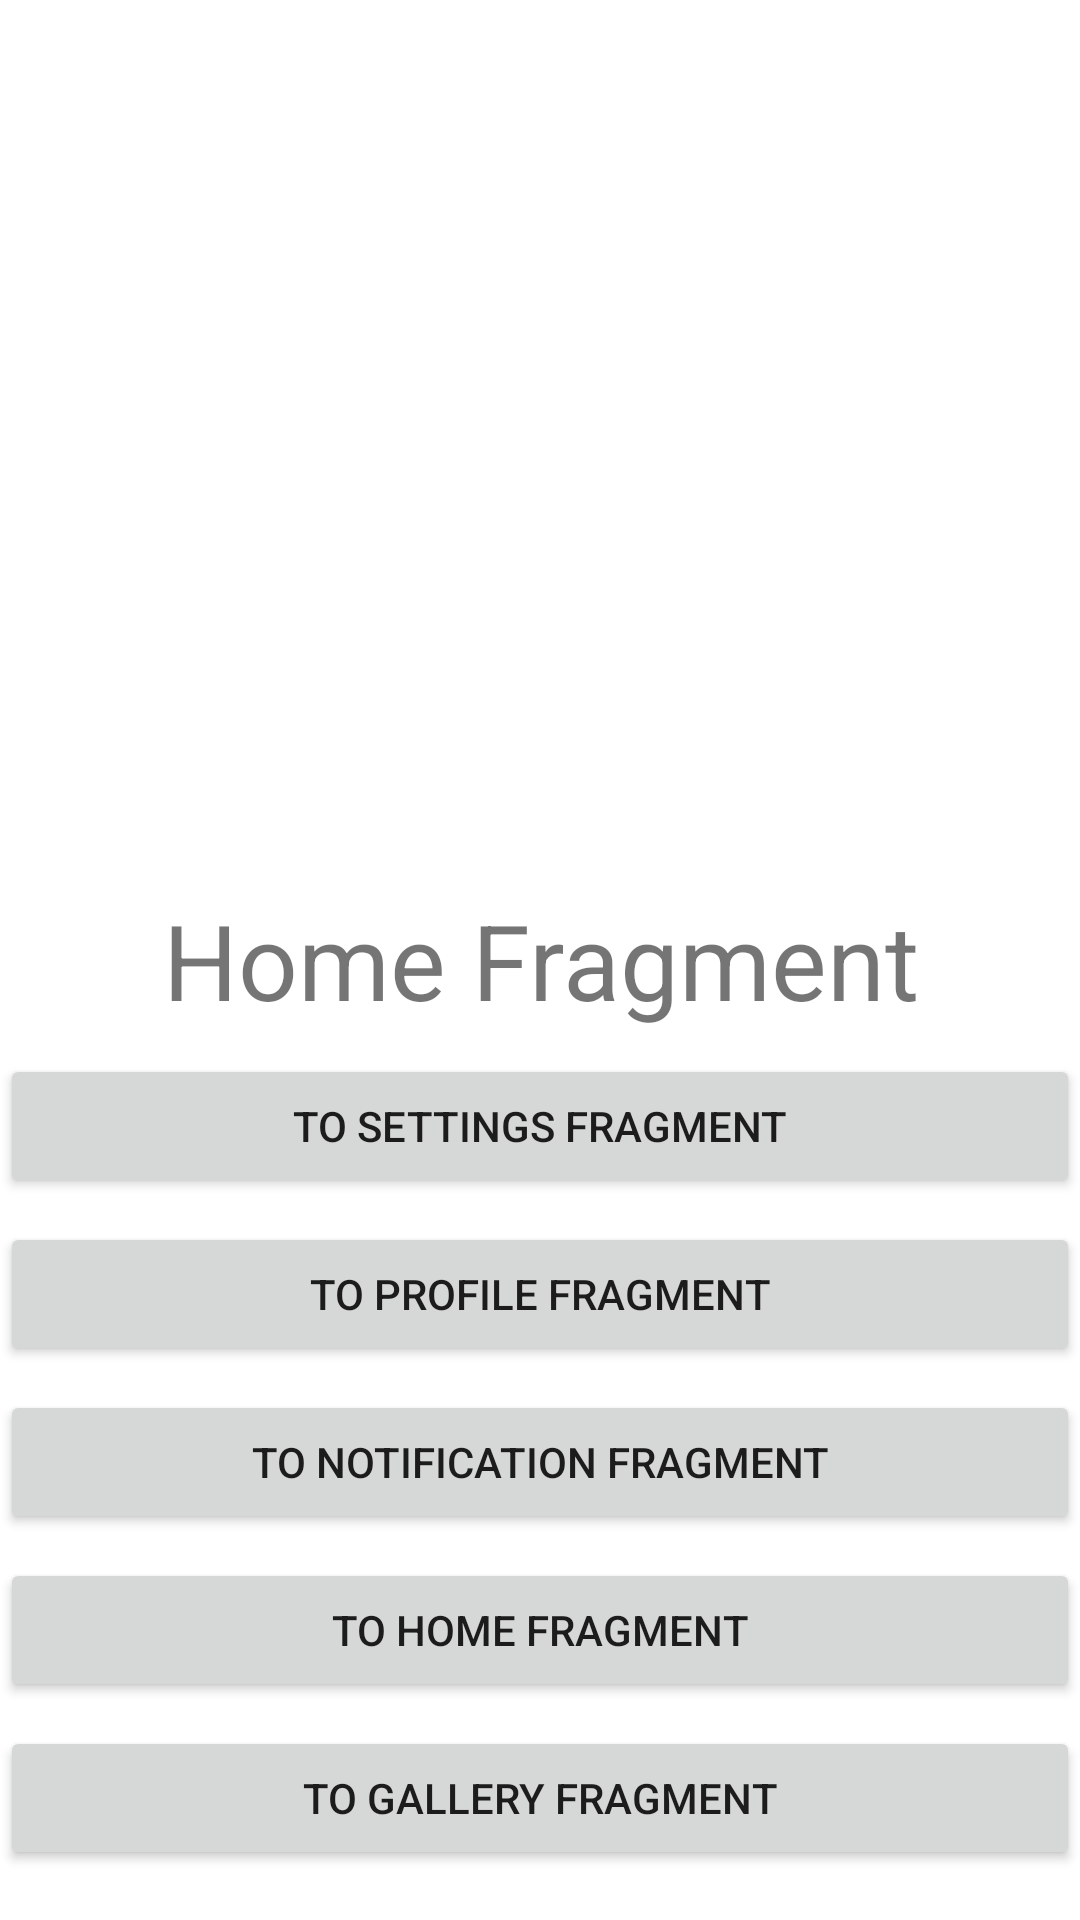

Reconstruct the res/layout file that produces this screen, plus the resources it refers to.
<!-- AndroidManifest.xml: application theme Theme.BottomNavComp -->
<!-- res/layout/fragment_home.xml -->
<?xml version="1.0" encoding="utf-8"?>
<androidx.constraintlayout.widget.ConstraintLayout xmlns:android="http://schemas.android.com/apk/res/android"
    xmlns:tools="http://schemas.android.com/tools"
    android:layout_width="match_parent"
    android:layout_height="match_parent"
    xmlns:app="http://schemas.android.com/apk/res-auto"
    tools:context=".HomeFragment">

    <TextView
        android:layout_width="match_parent"
        android:layout_height="wrap_content"
        android:textSize="35sp"
        android:id="@+id/text_view_home"
        android:gravity="center_horizontal"
        app:layout_constraintTop_toTopOf="parent"
        app:layout_constraintLeft_toLeftOf="parent"
        app:layout_constraintRight_toRightOf="parent"
        app:layout_constraintBottom_toBottomOf="parent"
        android:text="Home Fragment" />

    <Button
        android:layout_width="match_parent"
        android:layout_height="wrap_content"
        android:text="to settings fragment"
        android:layout_marginTop="8dp"
        android:layout_marginBottom="8dp"
        android:id="@+id/to_settings_fragment"
        app:layout_constraintTop_toBottomOf="@id/text_view_home"/>

    <Button
        android:layout_width="match_parent"
        android:layout_height="wrap_content"
        android:text="to profile fragment"
        android:layout_marginTop="8dp"
        android:layout_marginBottom="8dp"
        android:id="@+id/to_profile_fragment"
        app:layout_constraintTop_toBottomOf="@id/to_settings_fragment"/>

    <Button
        android:layout_width="match_parent"
        android:layout_height="wrap_content"
        android:text="to notification fragment"
        android:layout_marginTop="8dp"
        android:layout_marginBottom="8dp"
        android:id="@+id/to_notification_fragment"
        app:layout_constraintTop_toBottomOf="@id/to_profile_fragment"/>

    <Button
        android:layout_width="match_parent"
        android:layout_height="wrap_content"
        android:id="@+id/to_home_fragment"
        android:text="to home fragment"
        android:layout_marginTop="8dp"
        android:layout_marginBottom="8dp"
        app:layout_constraintTop_toBottomOf="@id/to_notification_fragment"/>

    <Button
        android:layout_width="match_parent"
        android:layout_height="wrap_content"
        android:text="to gallery fragment"
        android:layout_marginTop="8dp"
        android:layout_marginBottom="8dp"
        android:id="@+id/to_gallery_fragment"
        app:layout_constraintTop_toBottomOf="@id/to_home_fragment"/>

</androidx.constraintlayout.widget.ConstraintLayout>
<!-- resources referenced by this layout -->
<resources>
  <style name="Theme.BottomNavComp" parent="Theme.MaterialComponents.Light.NoActionBar">
          
          <item name="colorPrimary">@color/purple_500</item>
          <item name="colorPrimaryVariant">@color/purple_700</item>
          <item name="colorOnPrimary">@color/white</item>
          
          <item name="colorSecondary">@color/teal_200</item>
          <item name="colorSecondaryVariant">@color/teal_700</item>
          <item name="colorOnSecondary">@color/black</item>
          
          <item name="android:statusBarColor" tools:targetApi="l">?attr/colorPrimaryVariant</item>
          
      </style>
  <!-- not gathered from this repository: default colours our renderer supplied (Android Studio template values) -->
  <color name="purple_500">#FF6200EE</color>
  <color name="purple_700">#FF3700B3</color>
  <color name="teal_200">#FF03DAC5</color>
  <color name="teal_700">#FF018786</color>
  <color name="black">#FF000000</color>
  <color name="white">#FFFFFFFF</color>
</resources>
